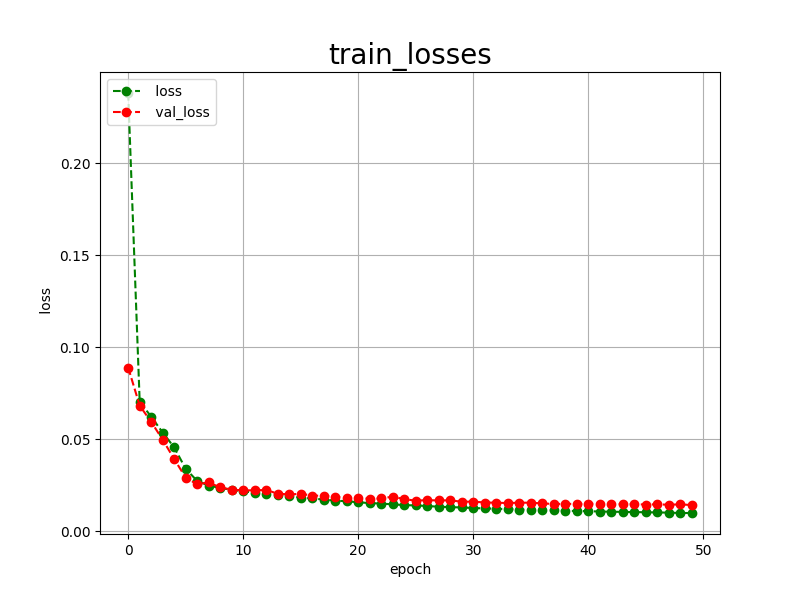

Values plotted in this chart, from the file beside it:
epoch, loss, val_loss
0, 0.2381, 0.0890
1, 0.0705, 0.0683
2, 0.0623, 0.0595
3, 0.0537, 0.0498
4, 0.0456, 0.0393
5, 0.0340, 0.0292
6, 0.0274, 0.0256
7, 0.0249, 0.0266
8, 0.0236, 0.0239
9, 0.0226, 0.0227
10, 0.0218, 0.0223
11, 0.0210, 0.0223
12, 0.0203, 0.0225
13, 0.0197, 0.0205
14, 0.0190, 0.0201
15, 0.0184, 0.0204
16, 0.0179, 0.0195
17, 0.0173, 0.0193
18, 0.0167, 0.0189
19, 0.0164, 0.0181
20, 0.0158, 0.0182
21, 0.0154, 0.0177
22, 0.0151, 0.0179
23, 0.0147, 0.0189
24, 0.0143, 0.0175
25, 0.0141, 0.0167
26, 0.0138, 0.0170
27, 0.0134, 0.0168
28, 0.0132, 0.0169
29, 0.0130, 0.0161
30, 0.0127, 0.0162
31, 0.0125, 0.0157
32, 0.0123, 0.0156
33, 0.0121, 0.0154
34, 0.0119, 0.0156
35, 0.0117, 0.0156
36, 0.0116, 0.0152
37, 0.0114, 0.0149
38, 0.0112, 0.0150
39, 0.0111, 0.0149
40, 0.0110, 0.0150
41, 0.0108, 0.0151
42, 0.0107, 0.0148
43, 0.0106, 0.0148
44, 0.0105, 0.0148
45, 0.0104, 0.0146
46, 0.0103, 0.0147
47, 0.0102, 0.0145
48, 0.0100, 0.0147
49, 0.0100, 0.0143
